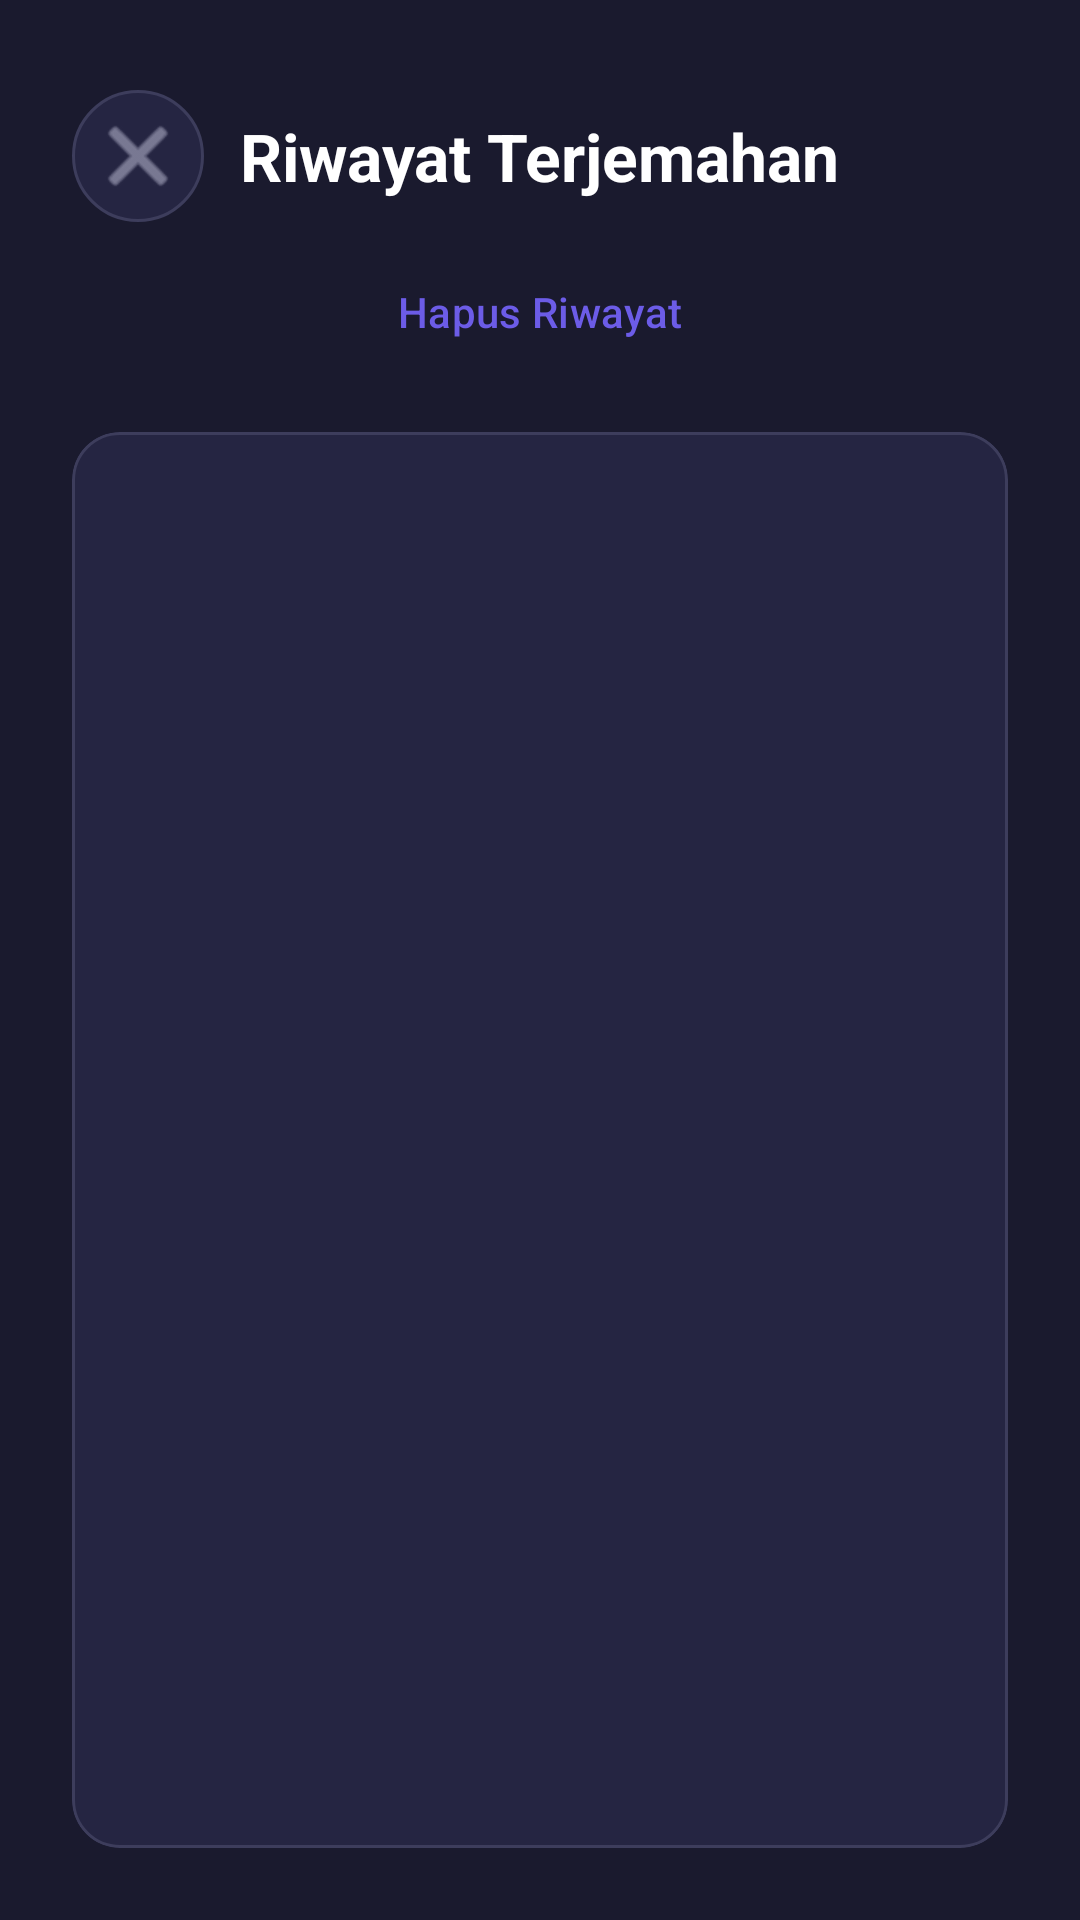

The Android layout XML behind this screen, and the referenced resources:
<!-- AndroidManifest.xml: application theme Theme.ScreenTranslator.Minimal -->
<!-- res/layout/activity_history.xml -->
<?xml version="1.0" encoding="utf-8"?>
<LinearLayout xmlns:android="http://schemas.android.com/apk/res/android"
    android:layout_width="match_parent"
    android:layout_height="match_parent"
    android:orientation="vertical"
    android:padding="24dp"
    android:background="@color/surface">

    
    <LinearLayout
        android:layout_width="match_parent"
        android:layout_height="56dp"
        android:gravity="center_vertical">
        <ImageButton
            android:id="@+id/btnBackHistory"
            android:layout_width="44dp"
            android:layout_height="44dp"
            android:background="@drawable/btn_icon_background"
            android:contentDescription="@string/history"
            android:src="@android:drawable/ic_menu_close_clear_cancel"
            android:tint="@color/on_surface_variant"
            android:padding="10dp" />
        <TextView
            android:layout_width="wrap_content"
            android:layout_height="wrap_content"
            android:layout_marginStart="12dp"
            android:text="Riwayat Terjemahan"
            android:textColor="@color/on_surface"
            android:textSize="22sp"
            android:textStyle="bold" />
    </LinearLayout>

    
    <Button
        android:id="@+id/btnClearHistory"
        android:layout_width="match_parent"
        android:layout_height="48dp"
        android:layout_marginBottom="16dp"
        style="@style/Widget.ScreenTranslator.Button.Secondary"
        android:text="Hapus Riwayat" />

    
    <com.google.android.material.card.MaterialCardView
        android:layout_width="match_parent"
        android:layout_height="0dp"
        android:layout_weight="1"
        style="@style/Widget.ScreenTranslator.Card">

        <ScrollView
            android:layout_width="match_parent"
            android:layout_height="match_parent"
            android:fillViewport="true">

            <TextView
                android:id="@+id/tvHistory"
                android:layout_width="match_parent"
                android:layout_height="wrap_content"
                android:padding="20dp"
                android:textColor="@color/on_surface"
                android:textSize="15sp"
                android:textIsSelectable="true" />
        </ScrollView>
    </com.google.android.material.card.MaterialCardView>
</LinearLayout>
<!-- resources referenced by this layout -->
<resources>
  <color name="on_surface">#FFFFFF</color>
  <color name="on_surface_variant">#B0B0C8</color>
  <color name="surface">#1A1A2E</color>
  <!-- drawable btn_icon_background (drawable) -->
  <?xml version="1.0" encoding="utf-8"?>
  <ripple xmlns:android="http://schemas.android.com/apk/res/android"
      android:color="@color/primary_container">
      <item>
          <shape android:shape="oval">
              <solid android:color="@color/surface_variant" />
              <stroke android:width="1dp" android:color="@color/outline" />
          </shape>
      </item>
  </ripple>
  <string name="history">Riwayat</string>
  <style name="Widget.ScreenTranslator.Button.Secondary" parent="Widget.Material3.Button.OutlinedButton">
          <item name="strokeColor">@color/outline</item>
          <item name="android:textColor">@color/primary</item>
          <item name="cornerRadius">12dp</item>
          <item name="android:paddingHorizontal">24dp</item>
          <item name="android:paddingVertical">12dp</item>
          <item name="android:textSize">14sp</item>
          <item name="android:textAllCaps">false</item>
      </style>
  <style name="Widget.ScreenTranslator.Card" parent="">
          <item name="cardBackgroundColor">@color/surface_variant</item>
          <item name="cardCornerRadius">16dp</item>
          <item name="cardElevation">0dp</item>
          <item name="strokeColor">@color/outline</item>
          <item name="strokeWidth">1dp</item>
      </style>
  <style name="Theme.ScreenTranslator.Minimal" parent="Theme.Material3.DayNight.NoActionBar">
          <item name="android:windowBackground">@color/surface</item>
          <item name="colorSurface">@color/surface</item>
          <item name="colorOnSurface">@color/on_surface</item>
          <item name="colorSurfaceVariant">@color/surface_variant</item>
          <item name="colorOnSurfaceVariant">@color/on_surface_variant</item>
          <item name="colorPrimary">@color/primary</item>
          <item name="colorOnPrimary">@color/on_primary</item>
          <item name="colorPrimaryContainer">@color/primary_container</item>
          <item name="colorOnPrimaryContainer">@color/on_primary_container</item>
          <item name="colorSecondary">@color/secondary</item>
          <item name="colorOnSecondary">@color/on_secondary</item>
          <item name="colorError">@color/error</item>
          <item name="colorOnError">@color/on_error</item>
          <item name="colorOutline">@color/outline</item>
          <item name="android:statusBarColor">@color/surface</item>
          <item name="android:navigationBarColor">@color/surface</item>
          <item name="android:windowLightStatusBar">false</item>
          <item name="android:windowLightNavigationBar">false</item>
      </style>
  <color name="primary_container">#5A4CDB</color>
  <color name="surface_variant">#252542</color>
  <color name="outline">#3D3D5C</color>
  <color name="primary">#6C5CE7</color>
  <color name="on_primary">#FFFFFF</color>
  <color name="on_primary_container">#FFFFFF</color>
  <color name="secondary">#00CEC9</color>
  <color name="on_secondary">#1A1A2E</color>
  <color name="error">#FF6B6B</color>
  <color name="on_error">#FFFFFF</color>
</resources>
